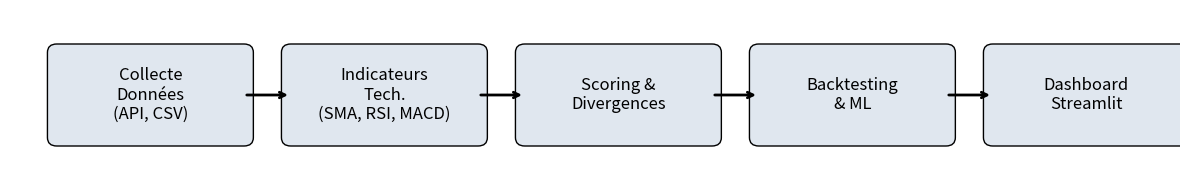

Write Python code to recreate this figure.
import matplotlib
matplotlib.use('Agg')

import matplotlib.pyplot as plt
import matplotlib.patches as patches

fig, ax = plt.subplots(figsize=(12,2))

# Boîtes
boxes = [
    (0, 'Collecte\nDonnées\n(API, CSV)'),
    (2.5, 'Indicateurs\nTech.\n(SMA, RSI, MACD)'),
    (5, 'Scoring &\nDivergences'),
    (7.5, 'Backtesting\n& ML'),
    (10, 'Dashboard\nStreamlit')
]

for x, label in boxes:
    rect = patches.FancyBboxPatch((x, 0), 2, 1, boxstyle="round,pad=0.1", edgecolor='black', facecolor='#e0e7ef')
    ax.add_patch(rect)
    ax.text(x+1, 0.5, label, ha='center', va='center', fontsize=12)

# Flèches
for i in range(len(boxes)-1):
    ax.annotate('', xy=(boxes[i+1][0],0.5), xytext=(boxes[i][0]+2,0.5),
                arrowprops=dict(arrowstyle='->', lw=2))

ax.set_xlim(-0.5, 12)
ax.set_ylim(-0.5, 1.5)
ax.axis('off')
plt.tight_layout()
plt.savefig('pipeline_schema.png', dpi=200)
plt.close()
